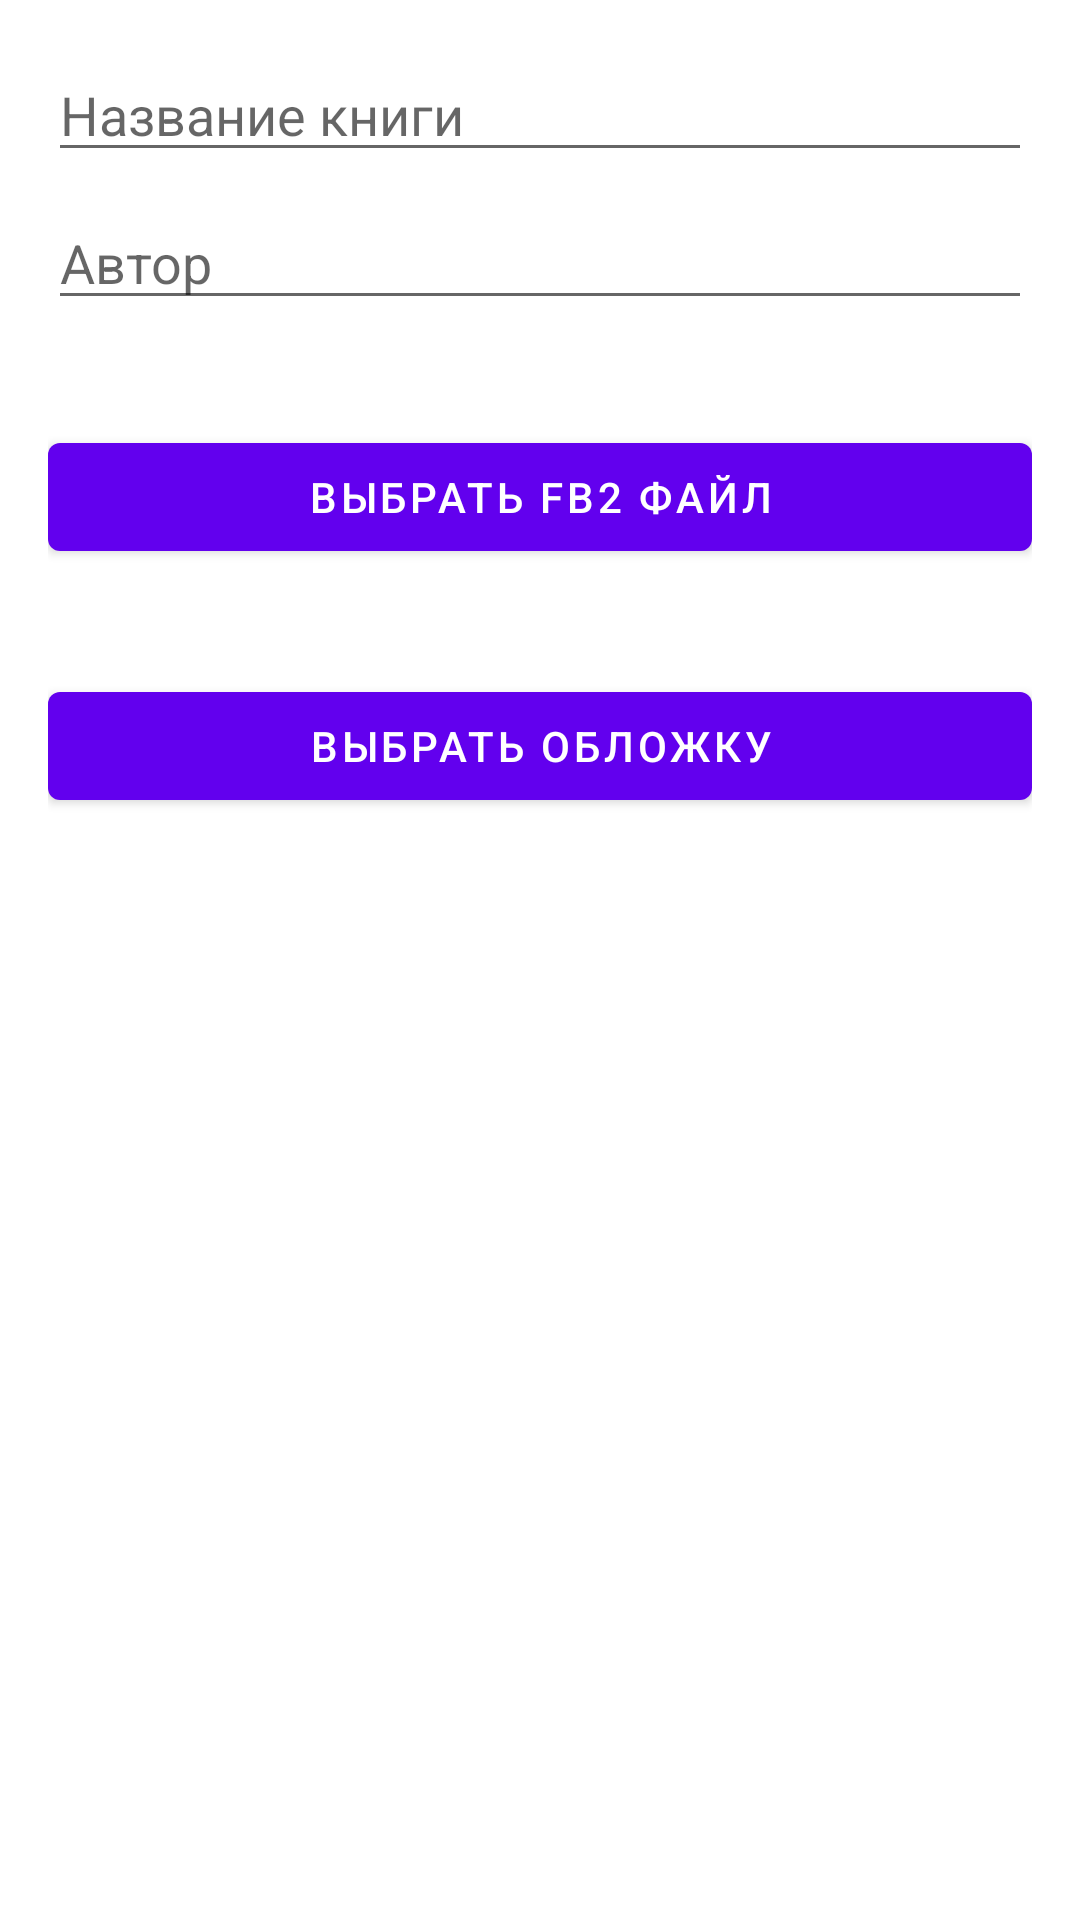

Layout XML and referenced resources for this Android screen:
<!-- AndroidManifest.xml: application theme Theme.ReadApplication -->
<!-- res/layout/dialog_add_book.xml -->
<?xml version="1.0" encoding="utf-8"?>
<LinearLayout xmlns:android="http://schemas.android.com/apk/res/android"
    android:layout_width="match_parent"
    android:layout_height="wrap_content"
    android:orientation="vertical"
    android:padding="16dp">

    <EditText
        android:id="@+id/et_title"
        android:layout_width="match_parent"
        android:layout_height="wrap_content"
        android:hint="Название книги"/>

    <EditText
        android:id="@+id/et_author"
        android:layout_width="match_parent"
        android:layout_height="wrap_content"
        android:layout_marginTop="8dp"
        android:hint="Автор"/>

    <TextView
        android:id="@+id/fb2_selected"
        android:layout_width="match_parent"
        android:layout_height="wrap_content"
        android:layout_marginTop="12dp"
        android:text="Файл выбран"
        android:maxLines="2"
        android:textColor="@color/green"
        android:visibility="invisible"/>
    <Button
        android:id="@+id/btn_select_fb2"
        android:layout_width="match_parent"
        android:layout_height="wrap_content"
        android:layout_marginTop="4dp"
        android:text="Выбрать FB2 файл"/>

    <TextView
        android:id="@+id/image_selected"
        android:layout_width="match_parent"
        android:layout_height="wrap_content"
        android:layout_marginTop="12dp"
        android:text="Файл выбран"
        android:maxLines="2"
        android:textColor="@color/green"
        android:visibility="invisible"/>
    <Button
        android:id="@+id/btn_select_image"
        android:layout_width="match_parent"
        android:layout_height="wrap_content"
        android:layout_marginTop="4dp"
        android:text="Выбрать обложку"/>

</LinearLayout>
<!-- resources referenced by this layout -->
<resources>
  <color name="green">#4CAF50</color>
  <style name="Theme.ReadApplication" parent="Theme.MaterialComponents.DayNight.DarkActionBar">
          
          <item name="colorPrimary">@color/purple_500</item>
          <item name="colorPrimaryVariant">@color/purple_700</item>
          <item name="colorOnPrimary">@color/white</item>
          
          <item name="colorSecondary">@color/teal_200</item>
          <item name="colorSecondaryVariant">@color/teal_700</item>
          <item name="colorOnSecondary">@color/black</item>
          
          <item name="android:statusBarColor">?attr/colorPrimaryVariant</item>
          
      </style>
  <color name="purple_500">#FF6200EE</color>
  <color name="purple_700">#FF3700B3</color>
  <color name="white">#FFFFFFFF</color>
  <color name="teal_200">#FF03DAC5</color>
  <color name="teal_700">#FF018786</color>
  <color name="black">#FF000000</color>
</resources>
